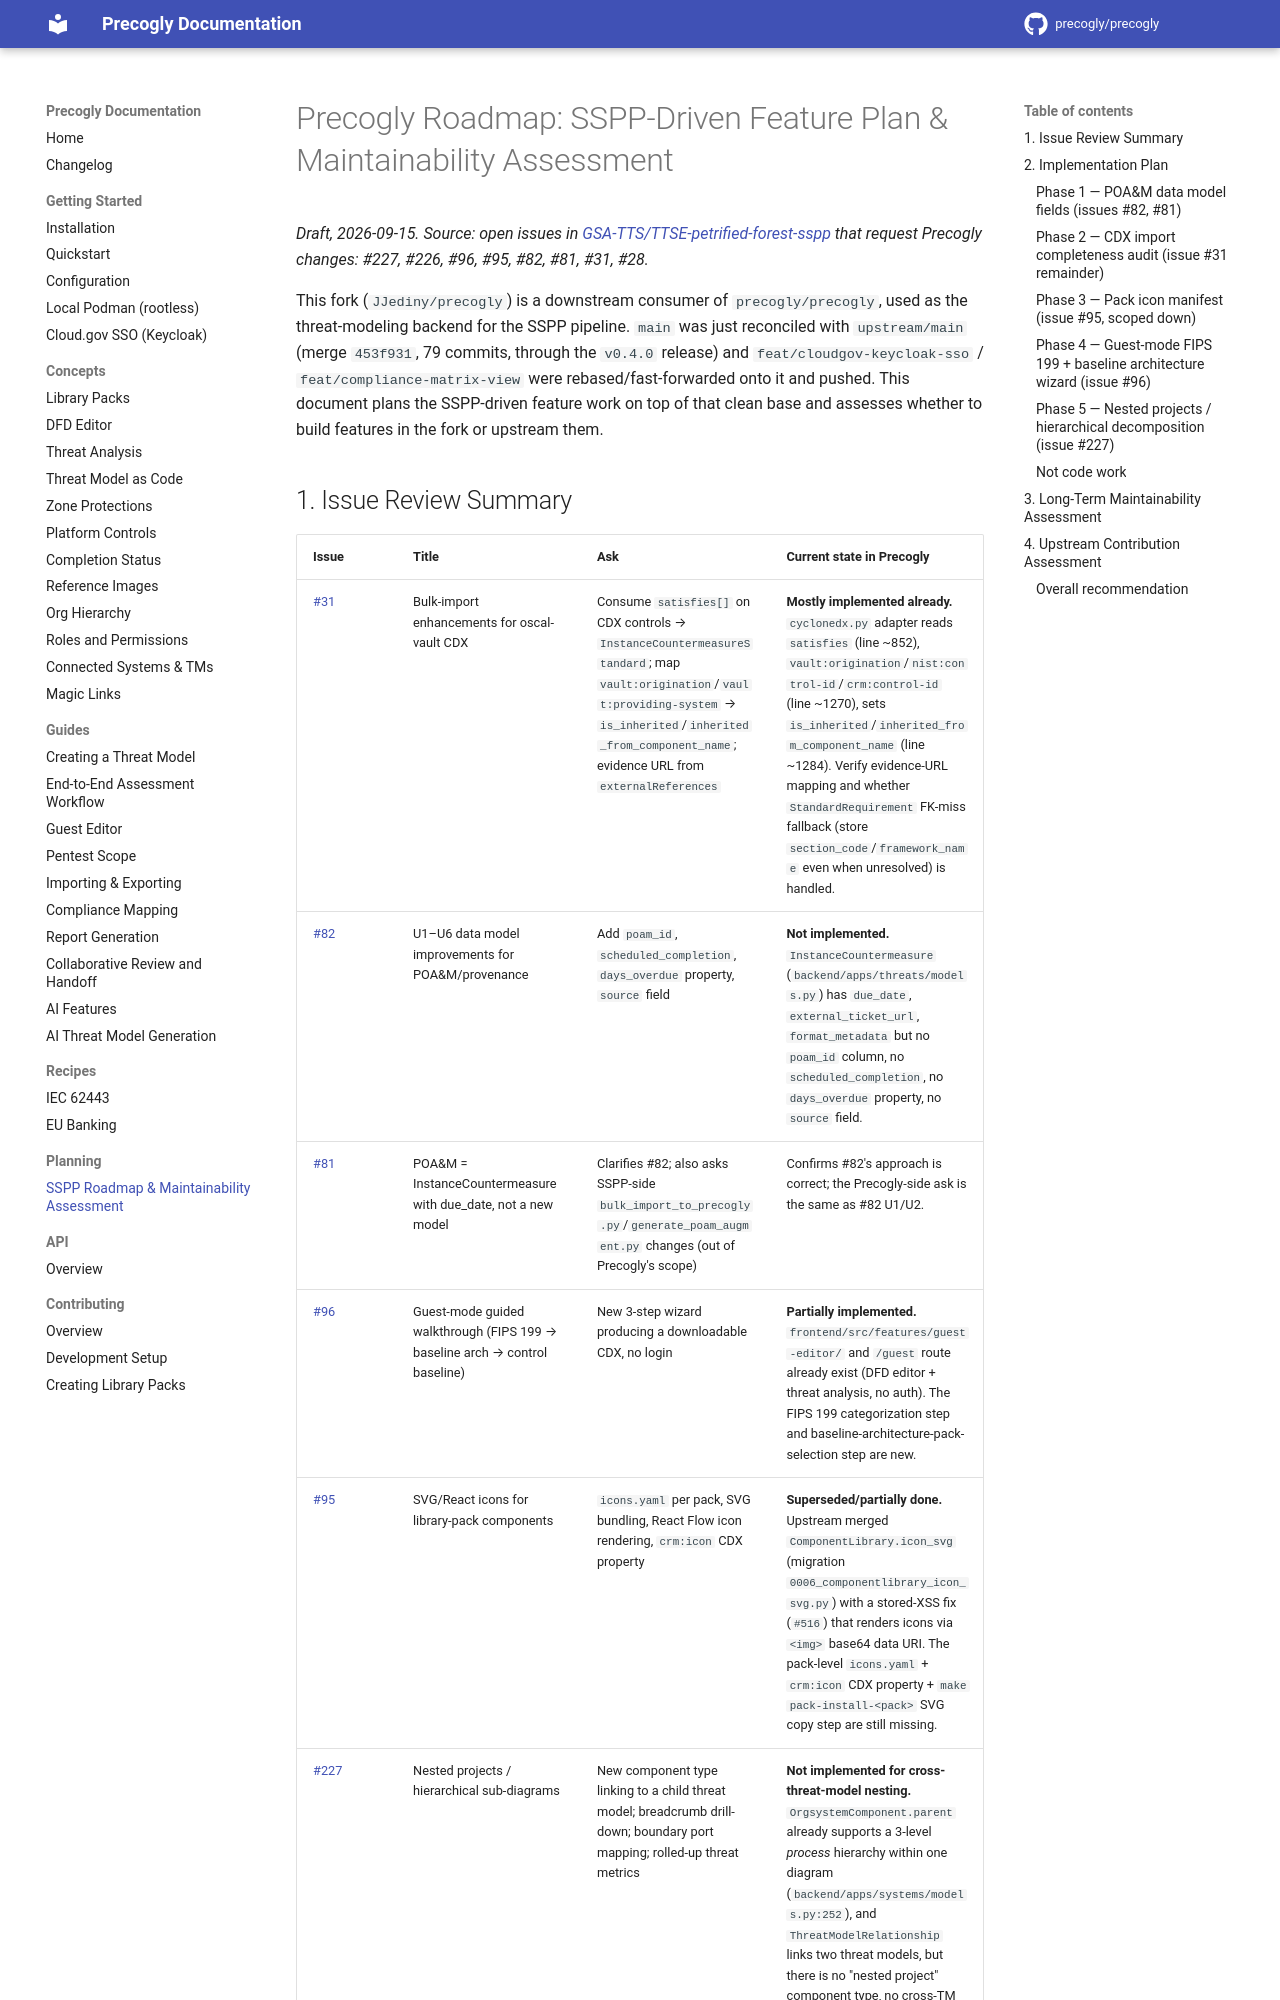

repository: JJediny/precogly · page: planning/precogly-roadmap/index.html · generator: mkdocs

# Precogly Roadmap: SSPP-Driven Feature Plan & Maintainability Assessment

_Draft, 2026-09-15. Source: open issues in [GSA-TTS/TTSE-petrified-forest-sspp](https://github.com/GSA-TTS/TTSE-petrified-forest-sspp) that request Precogly changes: #227, #226, #96, #95, #82, #81, #31, #28._

This fork (`JJediny/precogly`) is a downstream consumer of `precogly/precogly`, used as the threat-modeling backend for the SSPP pipeline. `main` was just reconciled with `upstream/main` (merge `453f931`, 79 commits, through the `v0.4.0` release) and `feat/cloudgov-keycloak-sso` / `feat/compliance-matrix-view` were rebased/fast-forwarded onto it and pushed. This document plans the SSPP-driven feature work on top of that clean base and assesses whether to build features in the fork or upstream them.

## 1. Issue Review Summary

| Issue | Title | Ask | Current state in Precogly |
|---|---|---|---|
| [#31](https://github.com/GSA-TTS/TTSE-petrified-forest-sspp/issues/31) | Bulk-import enhancements for oscal-vault CDX | Consume `satisfies[]` on CDX controls → `InstanceCountermeasureStandard`; map `vault:origination`/`vault:providing-system` → `is_inherited`/`inherited_from_component_name`; evidence URL from `externalReferences` | **Mostly implemented already.** `cyclonedx.py` adapter reads `satisfies` (line ~852), `vault:origination`/`nist:control-id`/`crm:control-id` (line ~1270), sets `is_inherited`/`inherited_from_component_name` (line ~1284). Verify evidence-URL mapping and whether `StandardRequirement` FK-miss fallback (store `section_code`/`framework_name` even when unresolved) is handled. |
| [#82](https://github.com/GSA-TTS/TTSE-petrified-forest-sspp/issues/82) | U1–U6 data model improvements for POA&M/provenance | Add `poam_id`, `scheduled_completion`, `days_overdue` property, `source` field | **Not implemented.** `InstanceCountermeasure` (`backend/apps/threats/models.py`) has `due_date`, `external_ticket_url`, `format_metadata` but no `poam_id` column, no `scheduled_completion`, no `days_overdue` property, no `source` field. |
| [#81](https://github.com/GSA-TTS/TTSE-petrified-forest-sspp/issues/81) | POA&M = InstanceCountermeasure with due_date, not a new model | Clarifies #82; also asks SSPP-side `bulk_import_to_precogly.py`/`generate_poam_augment.py` changes (out of Precogly's scope) | Confirms #82's approach is correct; the Precogly-side ask is the same as #82 U1/U2. |
| [#96](https://github.com/GSA-TTS/TTSE-petrified-forest-sspp/issues/96) | Guest-mode guided walkthrough (FIPS 199 → baseline arch → control baseline) | New 3-step wizard producing a downloadable CDX, no login | **Partially implemented.** `frontend/src/features/guest-editor/` and `/guest` route already exist (DFD editor + threat analysis, no auth). The FIPS 199 categorization step and baseline-architecture-pack-selection step are new. |
| [#95](https://github.com/GSA-TTS/TTSE-petrified-forest-sspp/issues/95) | SVG/React icons for library-pack components | `icons.yaml` per pack, SVG bundling, React Flow icon rendering, `crm:icon` CDX property | **Superseded/partially done.** Upstream merged `ComponentLibrary.icon_svg` (migration `0006_componentlibrary_icon_svg.py`) with a stored-XSS fix (`#516`) that renders icons via `<img>` base64 data URI. The pack-level `icons.yaml` + `crm:icon` CDX property + `make pack-install-<pack>` SVG copy step are still missing. |
| [#227](https://github.com/GSA-TTS/TTSE-petrified-forest-sspp/issues/227) | Nested projects / hierarchical sub-diagrams | New component type linking to a child threat model; breadcrumb drill-down; boundary port mapping; rolled-up threat metrics | **Not implemented for cross-threat-model nesting.** `OrgsystemComponent.parent` already supports a 3-level *process* hierarchy within one diagram (`backend/apps/systems/models.py:252`), and `ThreatModelRelationship` links two threat models, but there is no "nested project" component type, no cross-TM breadcrumb navigation, no boundary-port mapping, no metric roll-up. This is the largest ask in the batch. |
| [#226](https://github.com/GSA-TTS/TTSE-petrified-forest-sspp/issues/226) | Platform right-sizing pitch (cloud.gov / FCS / sandbox) | Not a Precogly code change — a methodology/process proposal for choosing platform tier per workload, using SSPP as the evidence layer | **Out of scope for Precogly code.** No action item translates to a Precogly PR; it's a GSA-internal architecture decision framework that *consumes* SSPP+Precogly data. Track as informational only. |
| [#28](https://github.com/GSA-TTS/TTSE-petrified-forest-sspp/issues/28) | Bulk-import 25 vault systems + seed NIST 800-53r5 pack | Operational backlog (run import script, fix CF pack bundling) | **Operational, not a code feature.** The blocker is that `libraries/packs/` isn't bundled at `cf push` time — confirmed by repo memory notes; already tracked as a deploy/ops issue, not a code change. |
